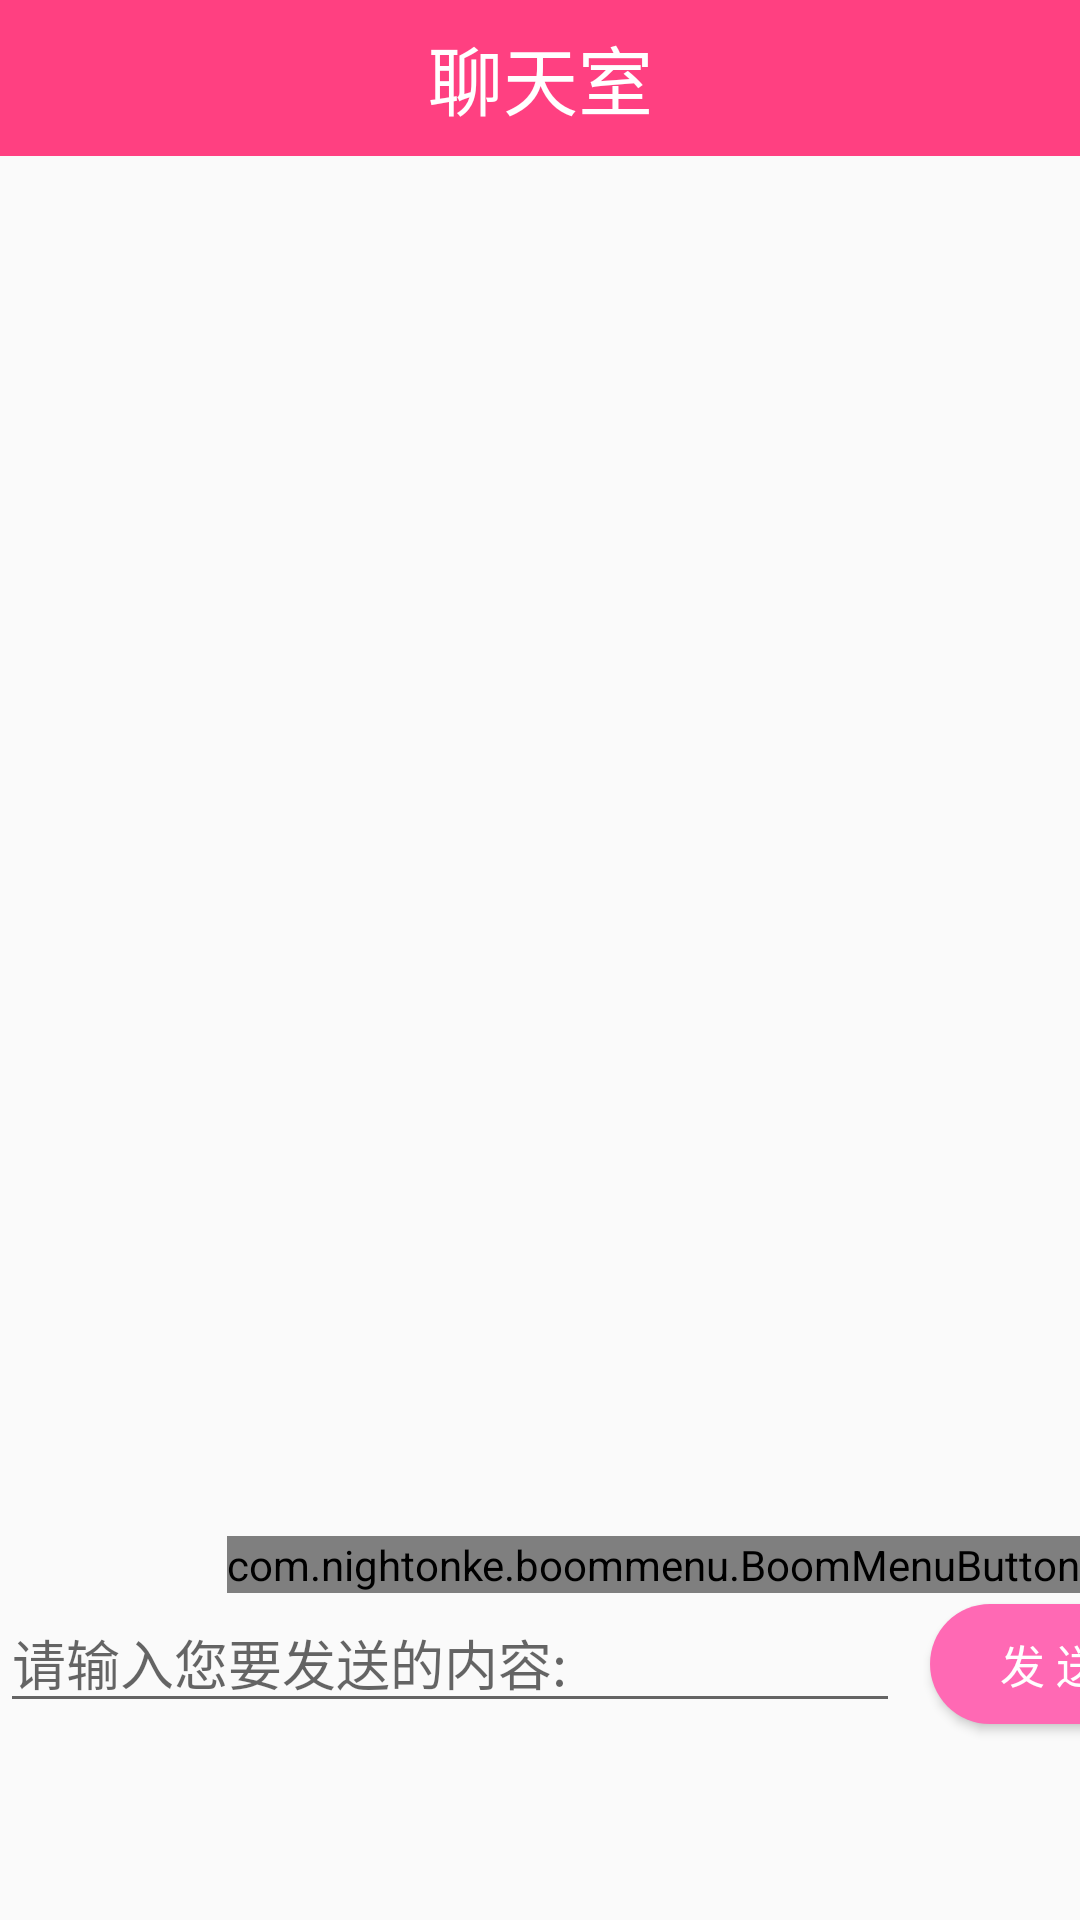

Here is an Android app screen rendered from its layout file. Give the layout XML and the strings, colors and styles it references.
<!-- AndroidManifest.xml: application theme AppTheme -->
<!-- res/layout/chat.xml -->
<?xml version="1.0" encoding="utf-8"?>
<LinearLayout xmlns:android="http://schemas.android.com/apk/res/android"
    xmlns:app="http://schemas.android.com/apk/res-auto"
    android:orientation="vertical"
    android:gravity="bottom"
    android:layout_width="match_parent"
    android:layout_height="match_parent"
    >
    <include layout="@layout/chat_titlebar" />

    <android.support.v7.widget.RecyclerView
        android:id="@+id/msg_resycler_view"
        android:layout_width="match_parent"
        android:layout_height="450dp"
        android:layout_marginTop="10dp">
        
    </android.support.v7.widget.RecyclerView>

    <com.nightonke.boommenu.BoomMenuButton
        android:id="@+id/bmb"
        android:layout_gravity="right"
        android:layout_width="wrap_content"
        android:layout_height="wrap_content"
        app:bmb_buttonEnum="textOutsideCircle"
        app:bmb_piecePlaceEnum="piecePlace_dot_2_1"
        app:bmb_buttonPlaceEnum="buttonPlace_sc_2_1"
        app:bmb_boomInWholeScreen="false"
        />
    <LinearLayout
        android:layout_width="match_parent"
        android:layout_height="match_parent"
        android:orientation="horizontal">
        <EditText
            android:id="@+id/content"
            android:layout_width="300dp"
            android:layout_height="wrap_content"
            android:hint="请输入您要发送的内容:"/>
        <Button
            android:id="@+id/btnAdd"
            android:layout_width="80dp"
            android:layout_height="40dp"
            android:layout_marginLeft="10dp"
            android:text="发 送"
            android:textColor="@color/colorWhite"
            android:textSize="15sp"
            android:background="@drawable/shape_btn" />
    </LinearLayout>
</LinearLayout>
<!-- res/layout/chat_titlebar.xml (included above) -->
<?xml version="1.0" encoding="utf-8"?>
<RelativeLayout xmlns:android="http://schemas.android.com/apk/res/android"
    android:id="@+id/layout_titlebar"
    android:layout_width="match_parent"
    android:layout_height="52dp"
    android:background="@color/colorAccent" >

    <TextView
        android:id="@+id/text_title"
        android:layout_width="match_parent"
        android:layout_height="match_parent"
        android:ellipsize="marquee"
        android:gravity="center_horizontal|center"
        android:singleLine="true"
        android:text="聊天室"
        android:textColor="@color/colorWhite"
        android:textSize="25sp" />

</RelativeLayout>
<!-- resources referenced by this layout -->
<resources>
  <color name="colorAccent">#FF4081</color>
  <color name="colorWhite">#FFFFFF</color>
  <!-- drawable shape_btn (drawable) -->
  <?xml version="1.0" encoding="utf-8"?>
  <shape
      xmlns:android="http://schemas.android.com/apk/res/android"
      android:shape="rectangle">
      
      <solid android:color="@color/colorPrimary" />
      
      <corners android:radius="20dip" />
      
      <padding
          android:bottom="5dp"
          android:left="5dp"
          android:right="5dp"
          android:top="5dp"
          />
  </shape>
  <style name="AppTheme" parent="Theme.AppCompat.Light.NoActionBar">
          
          <item name="colorPrimary">@color/colorAccent</item>
          <item name="colorPrimaryDark">@color/colorBlack</item>
          <item name="colorAccent">@color/colorAccent</item>
      </style>
  <color name="colorPrimary">#FF69B4</color>
  <color name="colorBlack">#000000</color>
</resources>
